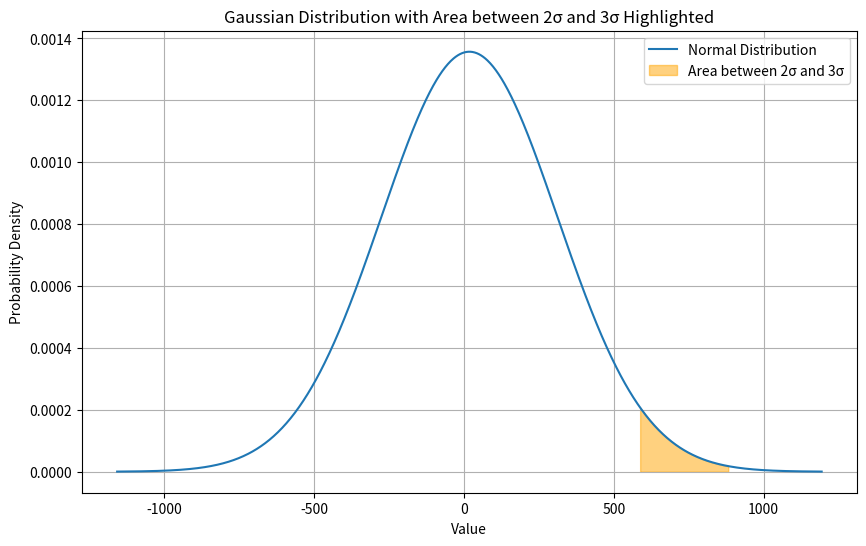
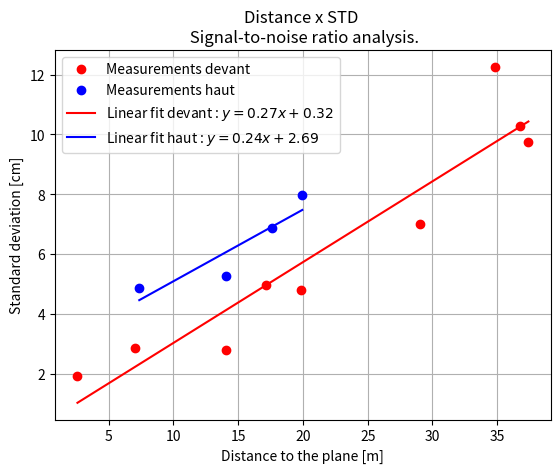

These figures' Python source, in order:
import numpy as np
from scipy.stats import norm
import matplotlib.pyplot as plt

# Parameters of the Gaussian distribution
mu = 18     # Mean
sigma = 294    # Standard deviation

# Values for 2σ and 3σ
lower_bound = 2 * sigma
upper_bound = 3 * sigma

# Compute CDF values
cdf_lower = norm.cdf(lower_bound, loc=mu, scale=sigma)
cdf_upper = norm.cdf(upper_bound, loc=mu, scale=sigma)

# Calculate the proportion of values between 2σ and 3σ
proportion_between = cdf_upper - cdf_lower

print(f"Proportion of values between 2σ and 3σ: {100*proportion_between:.4f} [%]")

# Plotting the Gaussian distribution
x = np.linspace(mu - 4*sigma, mu + 4*sigma, 1000)
pdf = norm.pdf(x, loc=mu, scale=sigma)

plt.figure(figsize=(10, 6))
plt.plot(x, pdf, label='Normal Distribution')

# Highlight the area between 2σ and 3σ
x_fill = np.linspace(lower_bound, upper_bound, 1000)
pdf_fill = norm.pdf(x_fill, loc=mu, scale=sigma)
plt.fill_between(x_fill, 0, pdf_fill, color='orange', alpha=0.5, label='Area between 2σ and 3σ')

plt.xlabel('Value')
plt.ylabel('Probability Density')
plt.title('Gaussian Distribution with Area between 2σ and 3σ Highlighted')
plt.legend()
plt.grid(True)
plt.show()


# Signal-to-noise ratio
sigma_haut = [7.96, 6.86, 4.85, 5.25]
lux_haut = [0, 76, 72.2, 73.5]
dist_haut = [19.95, 17.64, 7.37,  14.1 ]
dist_haut_aprox_measured = [21.952, 20.075, 0, 0,  ]


sigma_devant = [4.95, 4.81, 12.26, 9.74, 7, 2.78, 1.91, 10.29, 2.87]
lux_devant = [1.7, 11.4, 9.8, 8, 71.6, 73.3, 70.6, 71.90, 71.9]
dist_devant = [17.17, 19.85, 34.81, 37.40, 29.03, 14.1,  2.6, 36.72, 7.03]
dist_devant_aprox_measured = [18.707, 21.724, 40, 42.541, 0, 0, 0, 0, 0]
# solei branche devant 4.25 m 1.1,devant 4.22m 1.34,

######## # Measures 21
# sigma_haut = [7.96, 6.86]
# lux_haut = [0, 76]
# dist_haut = [19.95, 17.64]
# dist_haut_aprox_measured = [21.952, 20.075]


# sigma_devant = [4.95, 4.81, 12.26, 9.74]
# lux_devant = [1.7, 11.4, 9.8, 8 ]
# dist_devant = [17.17, 19.85, 34.81, 37.40 ]
# dist_devant_aprox_measured = [18.707, 21.724, 40, 42.541, ]

coefficient_devant = np.polyfit(dist_devant, sigma_devant, 1)
coefficients_haut = np.polyfit(dist_haut, sigma_haut, 1)
linear_fit_devant =  np.poly1d(coefficient_devant)
linear_fit_haut =  np.poly1d(coefficients_haut)

# Generate points for the regression line
dist_fit_devant = np.linspace(min(dist_devant), max(dist_devant), 100)
dist_fit_haut= np.linspace(min(dist_haut), max(dist_haut), 100)
sigma_fit_devant = linear_fit_devant(dist_fit_devant)
sigma_fit_haut = linear_fit_haut(dist_fit_haut)


plt.figure()
plt.plot(dist_devant, sigma_devant, 'ro', label="Measurements devant")
plt.plot(dist_haut, sigma_haut, 'bo', label="Measurements haut")
plt.plot(dist_fit_devant, sigma_fit_devant, 'r-', label=f'Linear fit devant : $y = {coefficient_devant[0]:.2f}x + {coefficient_devant[1]:.2f}$')
plt.plot(dist_fit_haut, sigma_fit_haut, 'b-', label=f'Linear fit haut : $y = {coefficients_haut[0]:.2f}x + {coefficients_haut[1]:.2f}$')

plt.xlabel('Distance to the plane [m]')
plt.ylabel('Standard deviation [cm]')
plt.title('Distance x STD \n Signal-to-noise ratio analysis.')
plt.legend()
plt.grid(True)

# Display the plot
plt.show()


